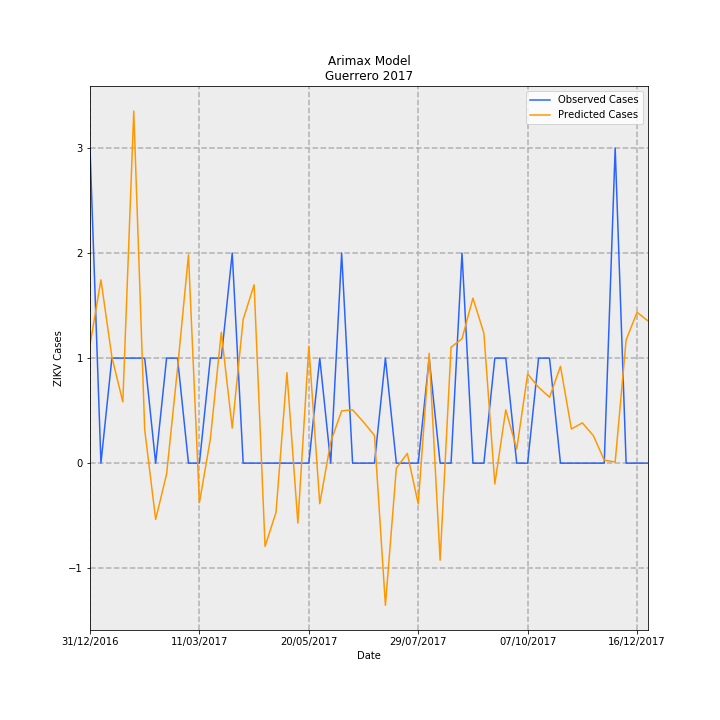

The table this chart was drawn from, first rows:
Date, predictions_incidence, observed_incidence, Predicted Cases, Observed Cases, error
31/12/2016, 0.03185, 0.08491, 1.125, 3.0, 1.875
07/01/2017, 0.04941, 0.0, 1.746, 0.0, -1.746
14/01/2017, 0.0286, 0.0283, 1.011, 1.0, -0.01056
21/01/2017, 0.01651, 0.0283, 0.5833, 1.0, 0.4167
28/01/2017, 0.09486, 0.0283, 3.352, 1.0, -2.352
04/02/2017, 0.008983, 0.0283, 0.3174, 1.0, 0.6826
11/02/2017, -0.01516, 0.0, -0.5358, 0.0, 0.5358
18/02/2017, -0.00295, 0.0283, -0.1042, 1.0, 1.104
25/02/2017, 0.02552, 0.0283, 0.9017, 1.0, 0.09827
04/03/2017, 0.0561, 0.0, 1.982, 0.0, -1.982
11/03/2017, -0.01068, 0.0, -0.3772, 0.0, 0.3772
18/03/2017, 0.006488, 0.0283, 0.2292, 1.0, 0.7708
25/03/2017, 0.03525, 0.0283, 1.246, 1.0, -0.2456
01/04/2017, 0.009458, 0.05661, 0.3342, 2.0, 1.666
08/04/2017, 0.03873, 0.0, 1.368, 0.0, -1.368
15/04/2017, 0.04807, 0.0, 1.698, 0.0, -1.698
22/04/2017, -0.02243, 0.0, -0.7925, 0.0, 0.7925
29/04/2017, -0.01329, 0.0, -0.4695, 0.0, 0.4695
06/05/2017, 0.02439, 0.0, 0.8618, 0.0, -0.8618
13/05/2017, -0.01616, 0.0, -0.5711, 0.0, 0.5711
20/05/2017, 0.03151, 0.0, 1.113, 0.0, -1.113
27/05/2017, -0.01095, 0.0283, -0.3867, 1.0, 1.387
03/06/2017, 0.005711, 0.0, 0.2018, 0.0, -0.2018
10/06/2017, 0.01409, 0.05661, 0.4977, 2.0, 1.502
17/06/2017, 0.01437, 0.0, 0.5077, 0.0, -0.5077
24/06/2017, 0.01106, 0.0, 0.3907, 0.0, -0.3907
01/07/2017, 0.007458, 0.0, 0.2635, 0.0, -0.2635
08/07/2017, -0.0383, 0.0283, -1.353, 1.0, 2.353
15/07/2017, -0.001345, 0.0, -0.04754, 0.0, 0.04754
22/07/2017, 0.00261, 0.0, 0.09221, 0.0, -0.09221
29/07/2017, -0.011, 0.0, -0.3886, 0.0, 0.3886
05/08/2017, 0.02961, 0.0283, 1.046, 1.0, -0.04606
12/08/2017, -0.02615, 0.0, -0.9241, 0.0, 0.9241
19/08/2017, 0.03125, 0.0, 1.104, 0.0, -1.104
26/08/2017, 0.03353, 0.05661, 1.185, 2.0, 0.8153
02/09/2017, 0.04447, 0.0, 1.571, 0.0, -1.571
09/09/2017, 0.035, 0.0, 1.237, 0.0, -1.237
16/09/2017, -0.005612, 0.0283, -0.1983, 1.0, 1.198
23/09/2017, 0.01436, 0.0283, 0.5075, 1.0, 0.4925
30/09/2017, 0.003777, 0.0, 0.1335, 0.0, -0.1335
07/10/2017, 0.02402, 0.0, 0.8486, 0.0, -0.8486
14/10/2017, 0.02044, 0.0283, 0.722, 1.0, 0.278
21/10/2017, 0.01777, 0.0283, 0.6278, 1.0, 0.3722
28/10/2017, 0.0261, 0.0, 0.9222, 0.0, -0.9222
04/11/2017, 0.009208, 0.0, 0.3254, 0.0, -0.3254
11/11/2017, 0.01086, 0.0, 0.3836, 0.0, -0.3836
18/11/2017, 0.007431, 0.0, 0.2626, 0.0, -0.2626
25/11/2017, 0.0008167, 0.0, 0.02886, 0.0, -0.02886
02/12/2017, 0.0003028, 0.08491, 0.0107, 3.0, 2.989
09/12/2017, 0.0332, 0.0, 1.173, 0.0, -1.173
16/12/2017, 0.04065, 0.0, 1.436, 0.0, -1.436
23/12/2017, 0.03832, 0.0, 1.354, 0.0, -1.354
